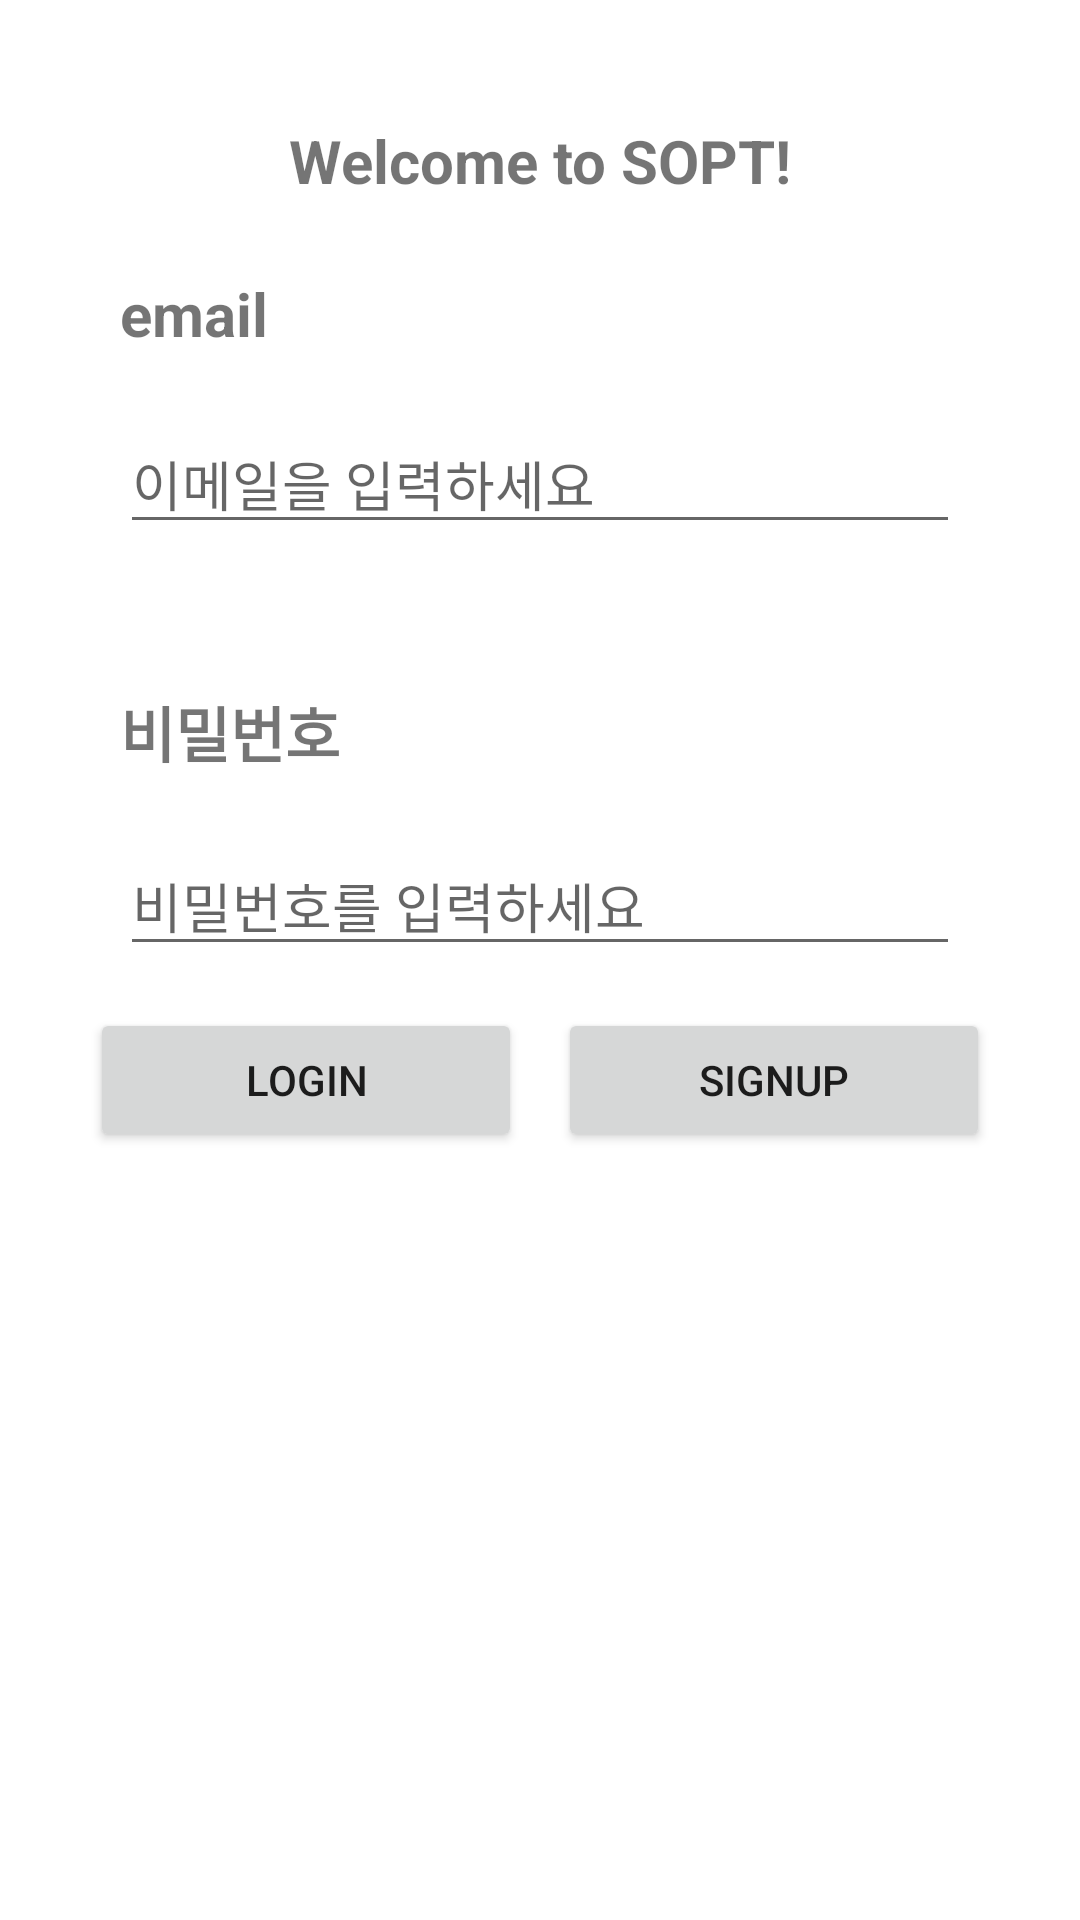

Android layout source for this screen:
<!-- AndroidManifest.xml: application theme Theme.INSOPTAndroidPractice -->
<!-- res/layout/activity_login.xml -->
<?xml version="1.0" encoding="utf-8"?>
<androidx.constraintlayout.widget.ConstraintLayout xmlns:android="http://schemas.android.com/apk/res/android"
    xmlns:app="http://schemas.android.com/apk/res-auto"
    xmlns:tools="http://schemas.android.com/tools"
    android:layout_width="match_parent"
    android:layout_height="match_parent">

    <TextView
        android:id="@+id/txt_sopt"
        android:layout_width="wrap_content"
        android:layout_height="wrap_content"
        android:layout_marginTop="40dp"
        android:text="Welcome to SOPT!"
        android:textSize="20sp"
        android:textStyle="bold"
        app:layout_constraintEnd_toEndOf="parent"
        app:layout_constraintStart_toStartOf="parent"
        app:layout_constraintTop_toTopOf="parent" />

    <TextView
        android:id="@+id/txt_title"
        android:layout_width="wrap_content"
        android:layout_height="wrap_content"
        android:layout_marginStart="40dp"
        android:layout_marginTop="24dp"
        android:text="email"
        android:textSize="20sp"
        android:textStyle="bold"
        app:layout_constraintStart_toStartOf="parent"
        app:layout_constraintTop_toBottomOf="@+id/txt_sopt" />

    <EditText
        android:id="@+id/et_email"
        android:layout_width="match_parent"
        android:layout_height="wrap_content"
        android:layout_marginHorizontal="40dp"
        android:layout_marginTop="20dp"
        android:hint="이메일을 입력하세요"
        app:layout_constraintTop_toBottomOf="@+id/txt_title" />

    <TextView
        android:id="@+id/txt_pw_title"
        android:layout_width="wrap_content"
        android:layout_height="wrap_content"
        android:layout_marginStart="40dp"
        android:layout_marginTop="48dp"
        android:text="비밀번호"
        android:textSize="20sp"
        android:textStyle="bold"
        app:layout_constraintStart_toStartOf="parent"
        app:layout_constraintTop_toBottomOf="@+id/et_email" />

    <EditText
        android:id="@+id/et_pw"
        android:layout_width="match_parent"
        android:layout_height="wrap_content"
        android:layout_marginHorizontal="40dp"
        android:layout_marginTop="20dp"
        android:hint="비밀번호를 입력하세요"
        android:inputType="textPassword"
        app:layout_constraintTop_toBottomOf="@+id/txt_pw_title" />

    <androidx.constraintlayout.helper.widget.Flow
        android:id="@+id/flow"
        android:layout_width="0dp"
        android:layout_height="0dp"
        android:layout_marginHorizontal="30dp"
        android:layout_marginTop="80dp"
        android:orientation="horizontal"
        app:constraint_referenced_ids="bt_login,bt_signup"
        app:flow_horizontalGap="12dp"
        app:flow_horizontalStyle="packed"
        app:layout_constraintBottom_toBottomOf="parent"
        app:layout_constraintEnd_toEndOf="parent"
        app:layout_constraintStart_toStartOf="parent"
        app:layout_constraintTop_toTopOf="parent" />

    <Button
        android:id="@+id/bt_login"
        android:layout_width="0dp"
        android:layout_height="wrap_content"
        android:text="LOGIN" />

    <Button
        android:id="@+id/bt_signup"
        android:layout_width="0dp"
        android:layout_height="wrap_content"
        android:text="SIGNUP" />

</androidx.constraintlayout.widget.ConstraintLayout>
<!-- resources referenced by this layout -->
<resources>
  <style name="Theme.INSOPTAndroidPractice" parent="Theme.MaterialComponents.DayNight.DarkActionBar">
          
          <item name="colorPrimary">@color/purple_500</item>
          <item name="colorPrimaryVariant">@color/purple_700</item>
          <item name="colorOnPrimary">@color/white</item>
          <item name="windowActionBar">false</item>
          <item name="windowNoTitle">true</item>
          
          <item name="colorSecondary">@color/teal_200</item>
          <item name="colorSecondaryVariant">@color/teal_700</item>
          <item name="colorOnSecondary">@color/black</item>
          
          <item name="android:statusBarColor">?attr/colorPrimaryVariant</item>
          
      </style>
  <color name="purple_500">#FF6200EE</color>
  <color name="purple_700">#FF3700B3</color>
  <color name="white">#FFFFFFFF</color>
  <color name="teal_200">#FF03DAC5</color>
  <color name="teal_700">#FF018786</color>
  <color name="black">#FF000000</color>
</resources>
